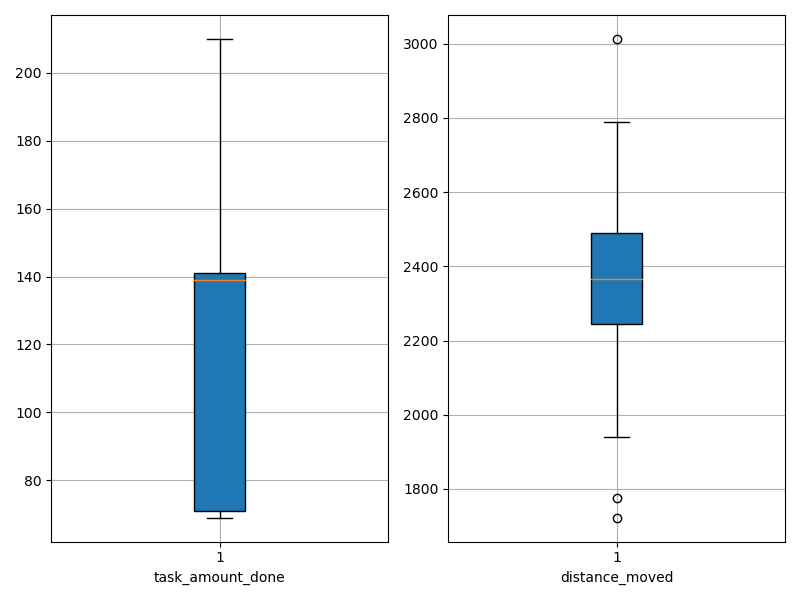

Values plotted in this chart, from the file beside it:
agent_id, task_amount_done, distance_moved
0, 209.0, 2281
1, 70.0, 2337
2, 140.0, 2169
3, 138.0, 2493
4, 69.0, 1941
5, 142.0, 1777
6, 142.0, 2422
7, 138.0, 2083
8, 139.0, 2242
9, 69.0, 1968
10, 140.0, 2443
11, 71.0, 2788
12, 139.0, 2501
13, 71.0, 2473
14, 141.0, 2270
15, 70.0, 2432
16, 139.0, 2191
17, 71.0, 2775
18, 70.0, 2353
19, 141.0, 2251
20, 138.0, 2341
21, 142.0, 2347
22, 142.0, 2394
23, 210.0, 2475
24, 209.0, 2377
25, 69.0, 2621
26, 141.0, 1723
27, 141.0, 2496
28, 140.0, 2563
29, 139.0, 3012
